Photos from the image-classification dataset "data" in the GitHub repository Sabbir256/paddy-leaf-disease. Its 3 classes are: bacterial leaf blight, brown spot, leaf smut.

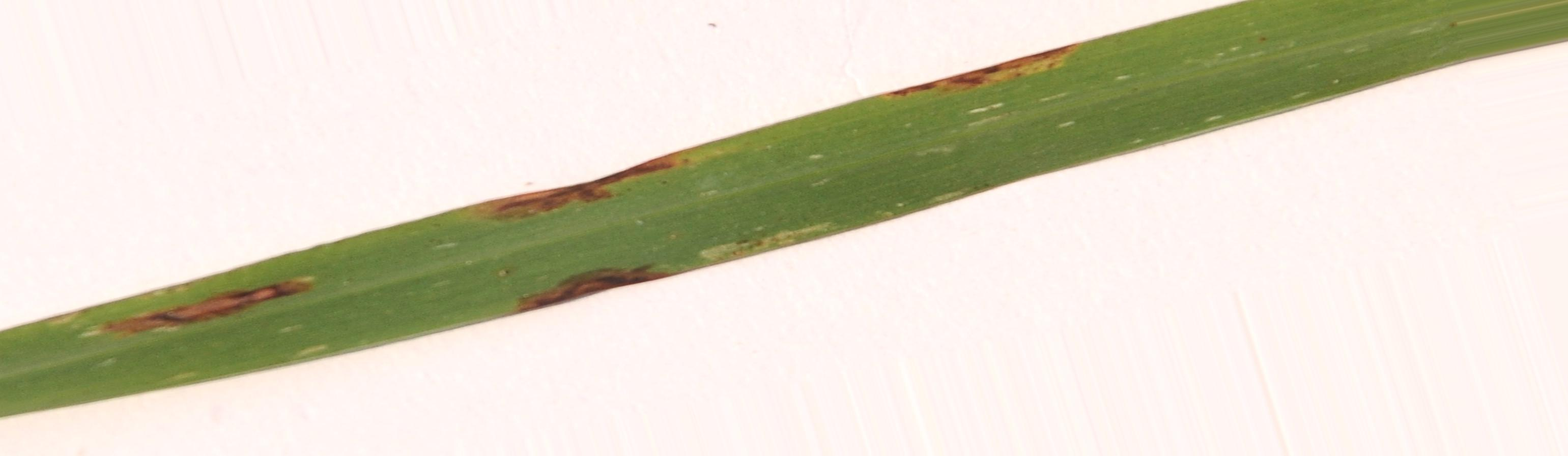
Label: brown spot

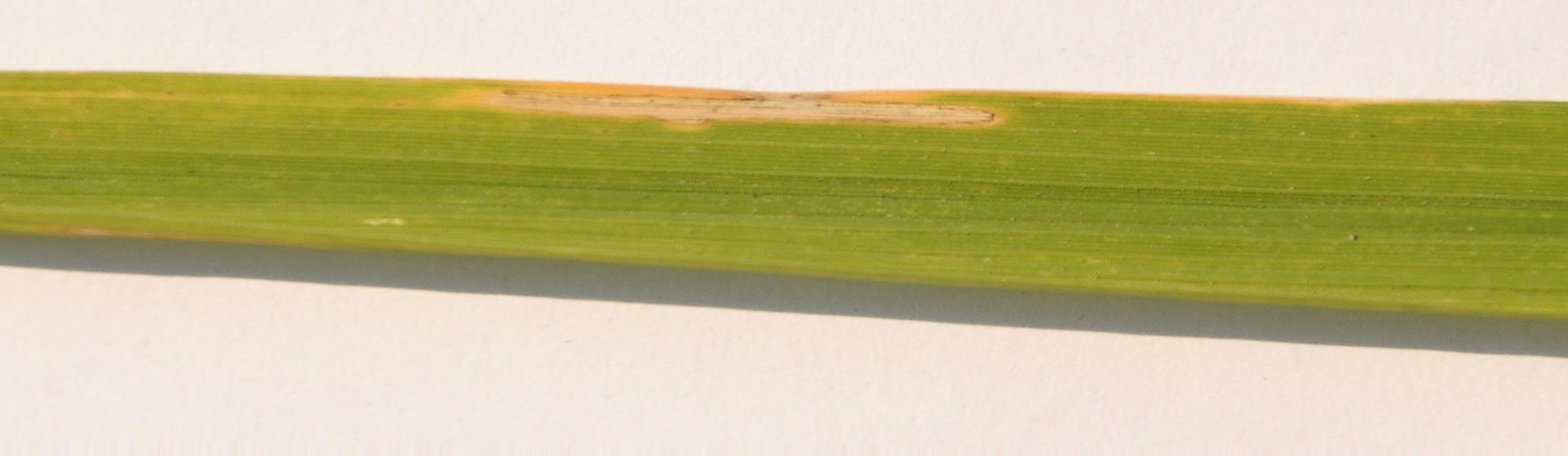
Label: bacterial leaf blight

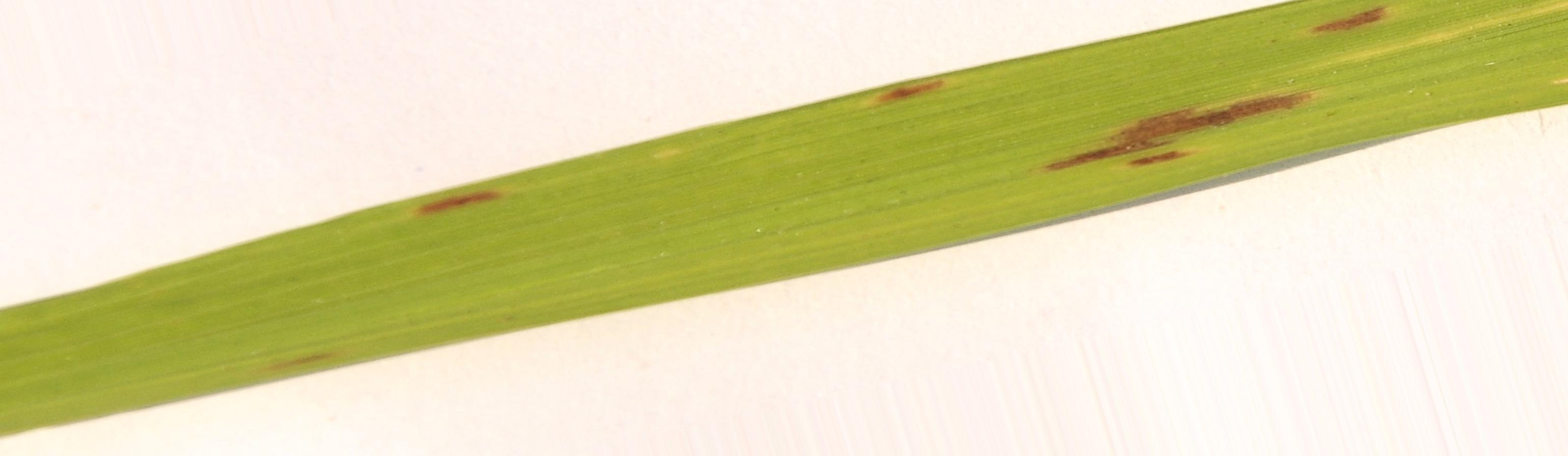
Label: brown spot

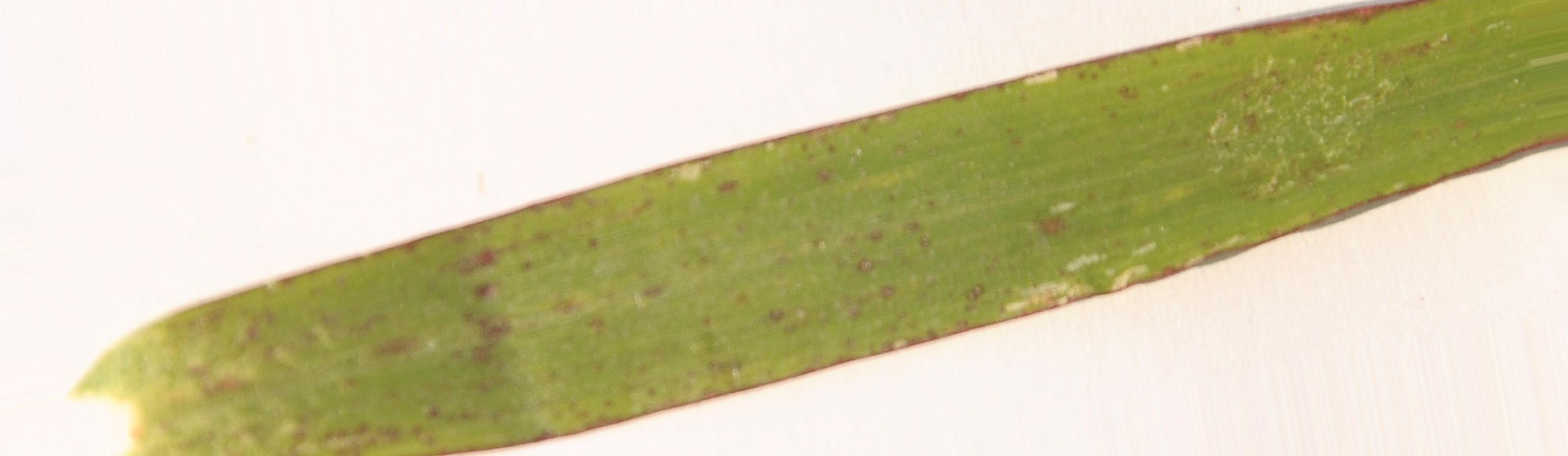
Label: leaf smut

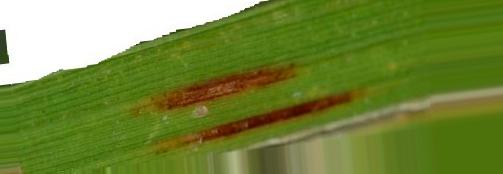
Label: leaf smut

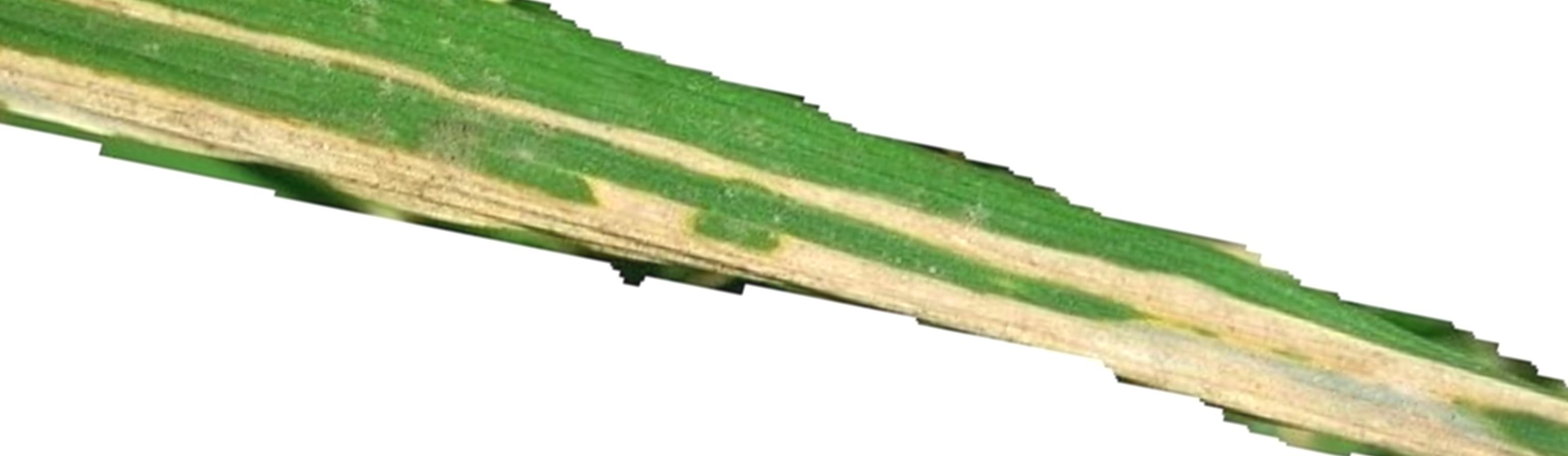
Label: bacterial leaf blight
